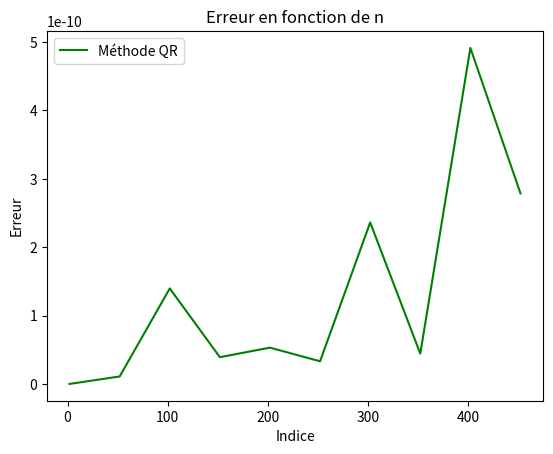

Here is the Python script that generated this plot:
import numpy as np
import time
import matplotlib.pyplot as plt
import math as ma



def DecompositionGS (A):
	n,m=A.shape

	Q,R=np.zeros((n,m)),np.zeros((n,m))

	R[0,0]=np.linalg.norm(A[:,0])
	Q[:,0]=A[:,0]/R[0,0]

	for i in range(1,n):
		for j in range(i):
			R[j,i]=np.dot(A[:,i],Q[:,j])

		somme =0
		for t in range(i):
			somme += R[t,i]*Q[:,t]
		W=A[:,i]- somme

		R[i,i]=np.linalg.norm(W)

		Q[:,i] = W/R[i,i]

	return Q,R,np.dot(Q,R)


#print(DecompositionGS(A))

def Resosup(A,b):
	n,m=A.shape
	x=np.zeros(n)
	for i in range(n-1, -1,-1):
		S = np.dot(A[i,i+1:],(x[i+1:]))
		x[i]=(1/A[i,i])*(b[i]-S)
	return x

def ResolGS(A,b):
    Q,R,P=DecompositionGS(A)
    Y = np.dot(Q.T,b)
    X=Resosup(R,Y)
    X = np.asarray(X).reshape(n,1)
    return X

#print(ResolGS(A,b))

def Cholesky(A):
    n,m = np.shape(A) 
    L = np.zeros((n,m))

    for k in range(m):
        S = 0
        for j in range(k):
            S = S+L[k,j]**2

        else :
            L[k][k] = (A[k][k]-S)**(1/2)

        for i in range(k+1,n):

            S2 = 0 
            for j in range(k):
                S2 = S2+L[i][j]*L[k][j]

            L[i][k] = (A[i][k]-S2)/L[k][k]


    return L

M= np.random.randint(low=1,high=100,size=(3,3))

while np.linalg.det(M)==0 :
    M= np.random.randint(low=1,high=100,size=(3,3))

A = M.dot(M.T)


#Partie 2#

def ResolutionsystTriinf(Taug):                            
    n,m=Taug.shape
    X=np.zeros(n)
    for i in range(0,n):
        a=0
        for j in range(0,i):
            a=a+Taug[i,j]*X[j]
        X[i]=(Taug[i,n]-a)/Taug[i,i]
    return(X)

def ResolutionsystTrisup(Taug):                           
    n,m=Taug.shape
    X=np.zeros(n)
    for i in range(n-1,-1,-1):
        S=0
        for j in range(i+1,n):
            S=S+Taug[i,j]*X[j]
        X[i]=(Taug[i,n]-S)/Taug[i,i]
    return(X)



def ResolCholesky(A,B):
    L=Cholesky(A)
    Taug= np.hstack((L,B))          ###Hstack --> empile les matrices horizontalement (en colonnes)
    Y=ResolutionsystTriinf(Taug)
    Y=Y[:,np.newaxis]               ###newaxis --> augmente d'une dimension, la dimension de la matrice
    LT=np.transpose(L)              ###transpose --> fait la transposée de L
    Baug= np.hstack((LT,Y))         ###Hstack --> empile les matrices horizontalement (en colonnes)
    X=ResolutionsystTrisup(Baug)
    return X
#print("La solution du système AX=B avec la méthode de cholesky, en sachant que A= \n", A,"\n", "B=\n",B,"\n","est:\n", ResolCholesky(A,B))

def ResolCholeskypy(A,B):
    L=np.linalg.cholesky(A)
    Taug= np.hstack((L,B))          ###Hstack --> empile les matrices horizontalement (en colonnes)
    Y=ResolutionsystTriinf(Taug)
    Y=Y[:,np.newaxis]               ###newaxis --> augmente d'une dimension, la dimension de la matrice
    LT=np.transpose(L)              ###transpose --> fait la transposée de L
    Baug= np.hstack((LT,Y))         ###Hstack --> empile les matrices horizontalement (en colonnes)
    X=ResolutionsystTrisup(Baug)
    return X


def ReductionGauss(Aaug):
    n,m = np.shape(Aaug)
    for k in range (0,n-1):
        for i in range (k+1,n):
            gik = Aaug[i,k]/Aaug[k,k]
            Aaug[i,:] = Aaug[i,:] - gik*Aaug[k,:]
    
          
    return Aaug

#print(ReductionGauss(np.array([[2,5,6,7],[4,11,9,12],[-2,-8,7,3]])))



def ResolutionSysTriSup (Taug):
    n,m = np.shape(Taug)
    x = np.zeros(n)
    for i in range (n-1,-1,-1):
        somme = 0
        for k in range (i, n):
            somme = somme + x[k]*Taug[i,k]
            x[i] = (Taug[i,-1]-somme)/(Taug[i,i])
            
    return x
    
#print(ResolutionSysTriSup(np.array([[2,5,6,7],[0,1,-3,-2],[0,0,4,4]])))

         
def Gauss (A,B):
   Aaug = np.concatenate( (A, B.T), axis = 1)
   Taug = ReductionGauss(Aaug)
   S = ResolutionSysTriSup(Taug)
   return S

def DecompositionLU(A):
    n,m = np.shape(A)
    U=np.zeros((n,m))
    L=np.eye(n)
    for i in range(0,n):
        for k in range(i+1,n):
            piv = A[i][i]
            piv = A[k][i]/piv
            L[k][i]=piv
            for j in range(i,n):
                A[k][j]=A[k][j]-(piv*A[i][j])
    U=A
    return L,U




def ResolutionLU(A,B):
    n,m = np.shape(A)
    X=np.zeros(n)
    L,U=DecompositionLU(A)
    #print("L=\n", L)
    #print("U=\n", U)
    
    Y=ResolutionsystTriinf(np.concatenate((L,B),axis =1))
    Y=np.asarray(Y).reshape(n,1)
    X=ResolutionSysTriSup(np.concatenate((U,Y),axis =1))
    X = np.asarray(X).reshape(n,1)
    
    return (X)

TempsQR = []
IndiceQR = []
TempsCh = []
IndiceCh = []
TempsG = []
IndiceG = []
TempsLU = []
IndiceLU = []
TempsChV = []
IndiceChV = []
ErreurQR = []
ErreurCh = []
ErreurG = []
ErreurLU = []
ErreurChV = []

for n in range (2,500,50):
    try:
        a= np.random.randint(low=-10,high=10,size=(n,n))
        while np.linalg.det(a)==0 :
            a = np.random.randint(low=-10,high=10,size=(n,n))
        A = a.dot(a.T)
        b= np.random.randint(low=-100,high=100,size=(n,1))
        A = np.array(A, dtype = float)
        b = np.array(b, dtype = float)
        #t3 = time.time()
        #ResolCholesky(A,b)
        #t4 = time.time()
        #t5 = t4-t3
        X4 = ResolCholesky(A,b)
        err4 = np.linalg.norm(A.dot(X4)-b)
        ErreurCh.append(err4)
        #TempsCh.append(ma.log(t5))
        IndiceCh.append(n)
    except:
        print('')
      
for n in range(2,500,50):
    try:
        a= np.random.randint(low = -100,high = 100,size = (n,n))
        while np.linalg.det(a)==0 :
            a= np.random.randint(low=-100,high=100,size=(n,n))
        A = a.dot(a.T)
        b= np.random.randint(low=-100,high=100,size=(n,1))
        A=np.array(A, dtype=float)
        b=np.array(b, dtype=float)
        T1 = time.time()
        ResolCholeskypy (A,b)
        T2 = time.time()
        T3 = T2 - T1
        #X3 =ResolCholeskypy (A,b)
        #err3 = np.linalg.norm(A.dot(X3)-b)
        #ErreurChV.append(err3)
        TempsChV.append(ma.log(T3))
        IndiceChV.append(ma.log(n))
    except:
        print('')
  
for n in range (2,500,50):
    try:
        A = np.random.randint(low=-100,high=100,size=(n,n))
        b= np.random.randint(low=-100,high=100,size=(n,1))
        A = np.array(A, dtype = float)
        b = np.array(b, dtype = float)
        #t1 = time.time()
        #ResolGS(A,b)
        #t2 = time.time()
        #t = t2-t1
        #t9 = time.time()
        #ResolutionLU(A,b)
        #t10 = time.time()
        #t11 = t10-t9
        X1 = ResolGS(A,b)
        err1 = np.linalg.norm(A.dot(X1)-b)
        ErreurQR.append(err1)
        #Acop = A.copy()
        #X2 = ResolutionLU(A,b)
        #err2 = np.linalg.norm(Acop.dot(X2)-b)
        #ErreurLU.append(err2)
        #TempsLU.append(ma.log(t11))
        #IndiceLU.append(n)
        #TempsQR.append(ma.log(t))
        IndiceQR.append(n)
    except:
        print('')

      
for n in range (2,500,50):
    try:
        A = np.random.randint(low=-100,high=100,size=(n,n))
        b= np.random.randint(low=-100,high=100,size=(1,n))
        A = np.array(A, dtype = float)
        b = np.array(b, dtype = float)
        #t6 = time.time()
        #Gauss (A,b)
        #t7 = time.time()
        #t8 = t7-t6
        X = Gauss(A,b)
        err = np.linalg.norm(A.dot(X)-b)
        ErreurG.append(err)
        #TempsG.append(ma.log(t8))
        IndiceG.append(n)
    except:
        print('')
        
x1 = IndiceQR
y1 = TempsQR
x2 = IndiceCh
y2 = TempsCh 
x3 = IndiceG
y3 = TempsG
x4 = IndiceLU
y4 = TempsLU
x5 = IndiceChV
y5 = TempsChV
y6 = ErreurQR
y7 = ErreurCh
y8 = ErreurG
y9 = ErreurLU
#y10 = ErreurChV
plt.plot(x1,y6, color = 'green',label = "Méthode QR")
#plt.plot(x2,y7, color = 'red',label ="Cholesky")
#plt.plot(x3,y8, color = 'blue',label="Gauss")
#plt.plot(x4,y9, color = 'yellow',label="Méthode LU")
#plt.plot(x5,y5, color = 'magenta',label="Numpy Cholesky")
plt.title("Erreur en fonction de n")
plt.legend()
plt.xlabel("Indice")
plt.ylabel("Erreur")

plt.show()
